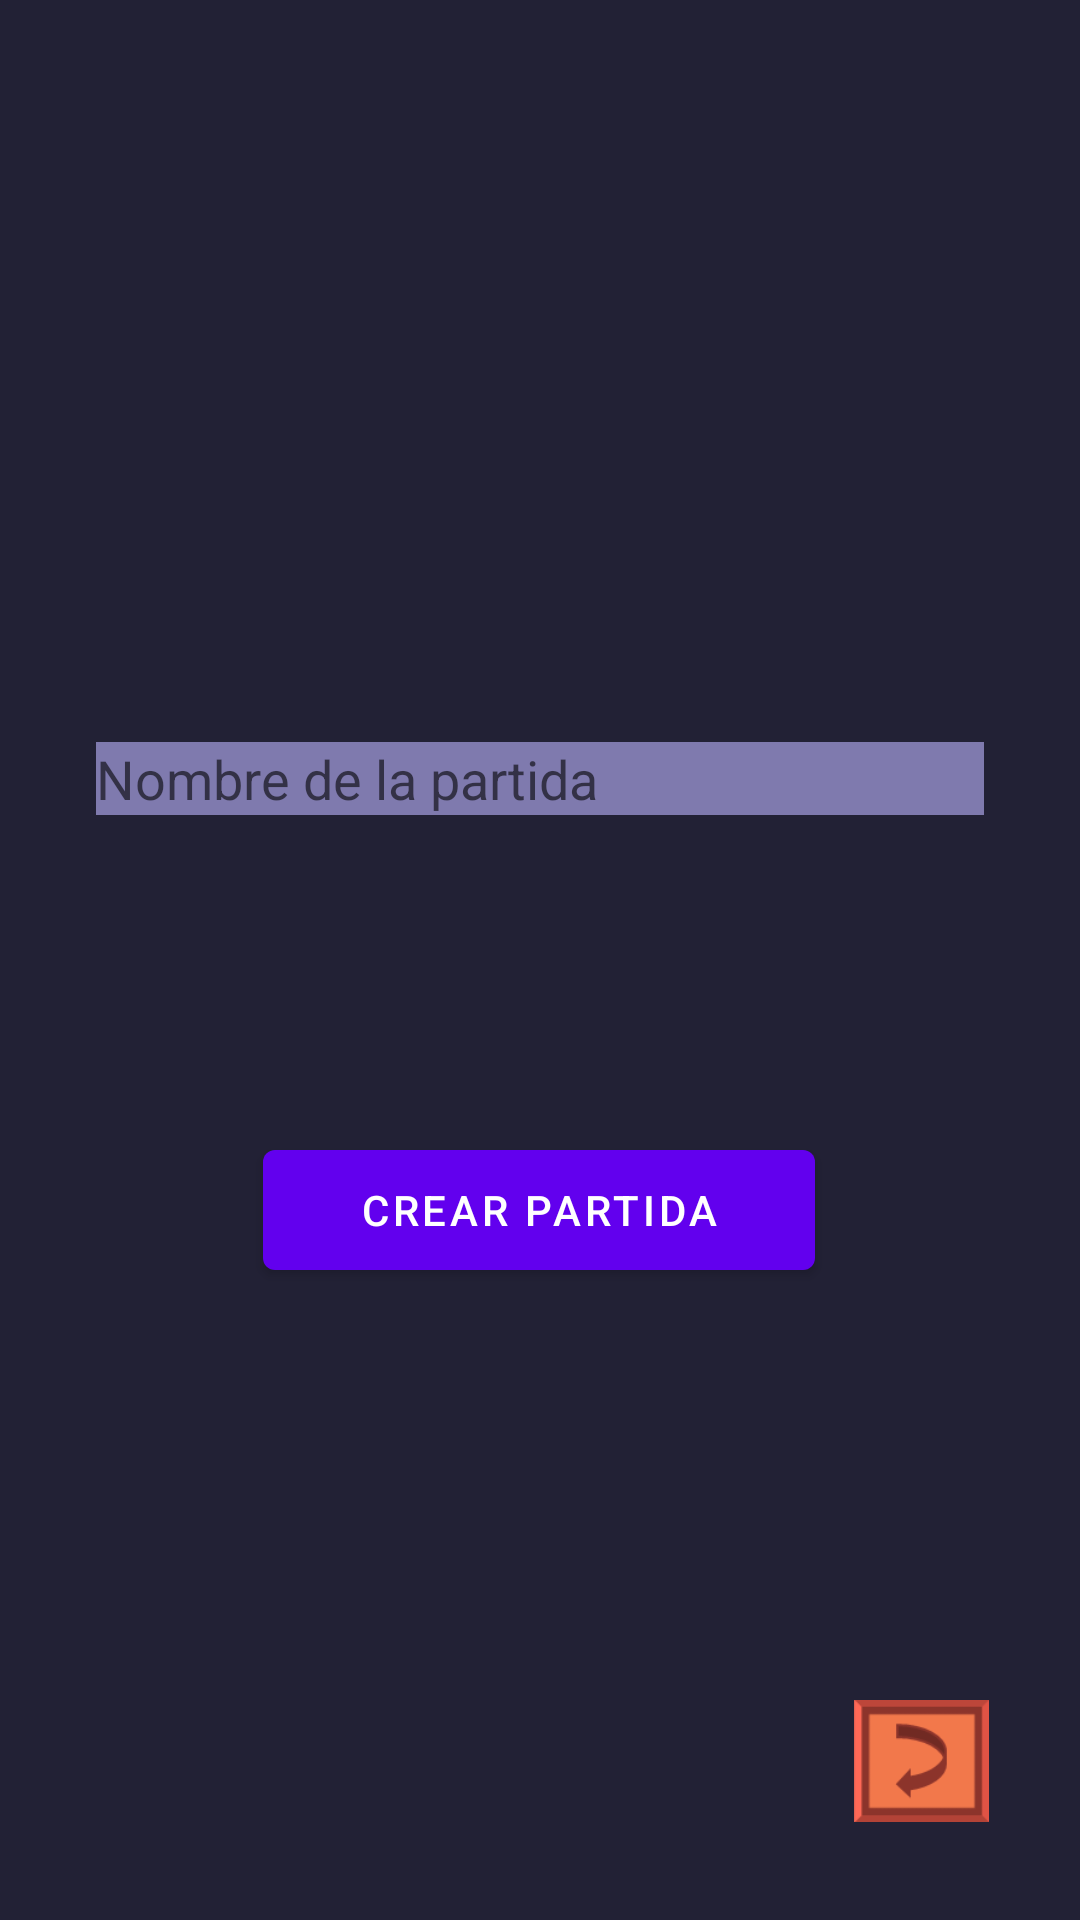

The Android layout XML behind this screen, and the referenced resources:
<!-- AndroidManifest.xml: fallback theme Theme.MaterialComponents.DayNight.NoActionBar -->
<!-- res/layout/activity_nueva_partida.xml -->
<?xml version="1.0" encoding="utf-8"?>
<androidx.constraintlayout.widget.ConstraintLayout xmlns:android="http://schemas.android.com/apk/res/android"
    xmlns:app="http://schemas.android.com/apk/res-auto"
    xmlns:tools="http://schemas.android.com/tools"
    android:id="@+id/main"
    android:layout_width="match_parent"
    android:background="@color/fondo"
    android:layout_height="match_parent"
    tools:context=".NuevaPartidaActivity">

    

    

    

    

    <EditText
        android:id="@+id/editTextNombrePartida"
        android:layout_width="0dp"
        android:layout_height="wrap_content"
        android:layout_marginHorizontal="32dp"
        android:hint="Nombre de la partida"
        android:inputType="text"
        android:maxLength="30"
        android:background="#7f7aae"
        app:layout_constraintBottom_toBottomOf="parent"
        app:layout_constraintEnd_toEndOf="parent"
        app:layout_constraintStart_toStartOf="parent"
        app:layout_constraintTop_toTopOf="parent"
        app:layout_constraintVertical_bias="0.402" />

    <Spinner
        android:id="@+id/spinnerNumeroJugadores"
        android:layout_width="0dp"
        android:layout_height="wrap_content"
        android:layout_marginHorizontal="32dp"
        android:layout_marginTop="16dp"
        android:background="#7f7aae"
        android:popupBackground="#7f7aae"
        app:layout_constraintBottom_toBottomOf="parent"
        app:layout_constraintEnd_toEndOf="parent"
        app:layout_constraintStart_toStartOf="parent"
        app:layout_constraintTop_toTopOf="parent"
        app:layout_constraintVertical_bias="0.461" />

    <Button
        android:id="@+id/botonCrearNuevaPartida"
        android:layout_width="184dp"
        android:layout_height="52dp"
        android:layout_marginHorizontal="16dp"
        android:text="@string/CrearPartida"
        app:layout_constraintBottom_toBottomOf="parent"
        app:layout_constraintEnd_toEndOf="parent"
        app:layout_constraintHorizontal_bias="0.497"
        app:layout_constraintStart_toStartOf="parent"
        app:layout_constraintTop_toTopOf="parent"
        app:layout_constraintVertical_bias="0.642" />

    <ImageView
        android:id="@+id/imageViewAtras"
        android:layout_width="45dp"
        android:layout_height="48dp"
        android:contentDescription="@string/desc_logo"
        app:layout_constraintBottom_toBottomOf="parent"
        app:layout_constraintEnd_toEndOf="parent"
        app:layout_constraintHorizontal_bias="0.904"
        app:layout_constraintStart_toStartOf="parent"
        app:layout_constraintTop_toTopOf="parent"
        app:layout_constraintVertical_bias="0.951"
        app:srcCompat="@drawable/atras" />

</androidx.constraintlayout.widget.ConstraintLayout>
<!-- resources referenced by this layout -->
<resources>
  <color name="fondo">#222135</color>
  <!-- drawable atras: png bitmap (drawable, 2612 bytes) -->
  <string name="CrearPartida">Crear partida</string>
  <string name="desc_logo">Logo Ruinas de Gartea</string>
</resources>
